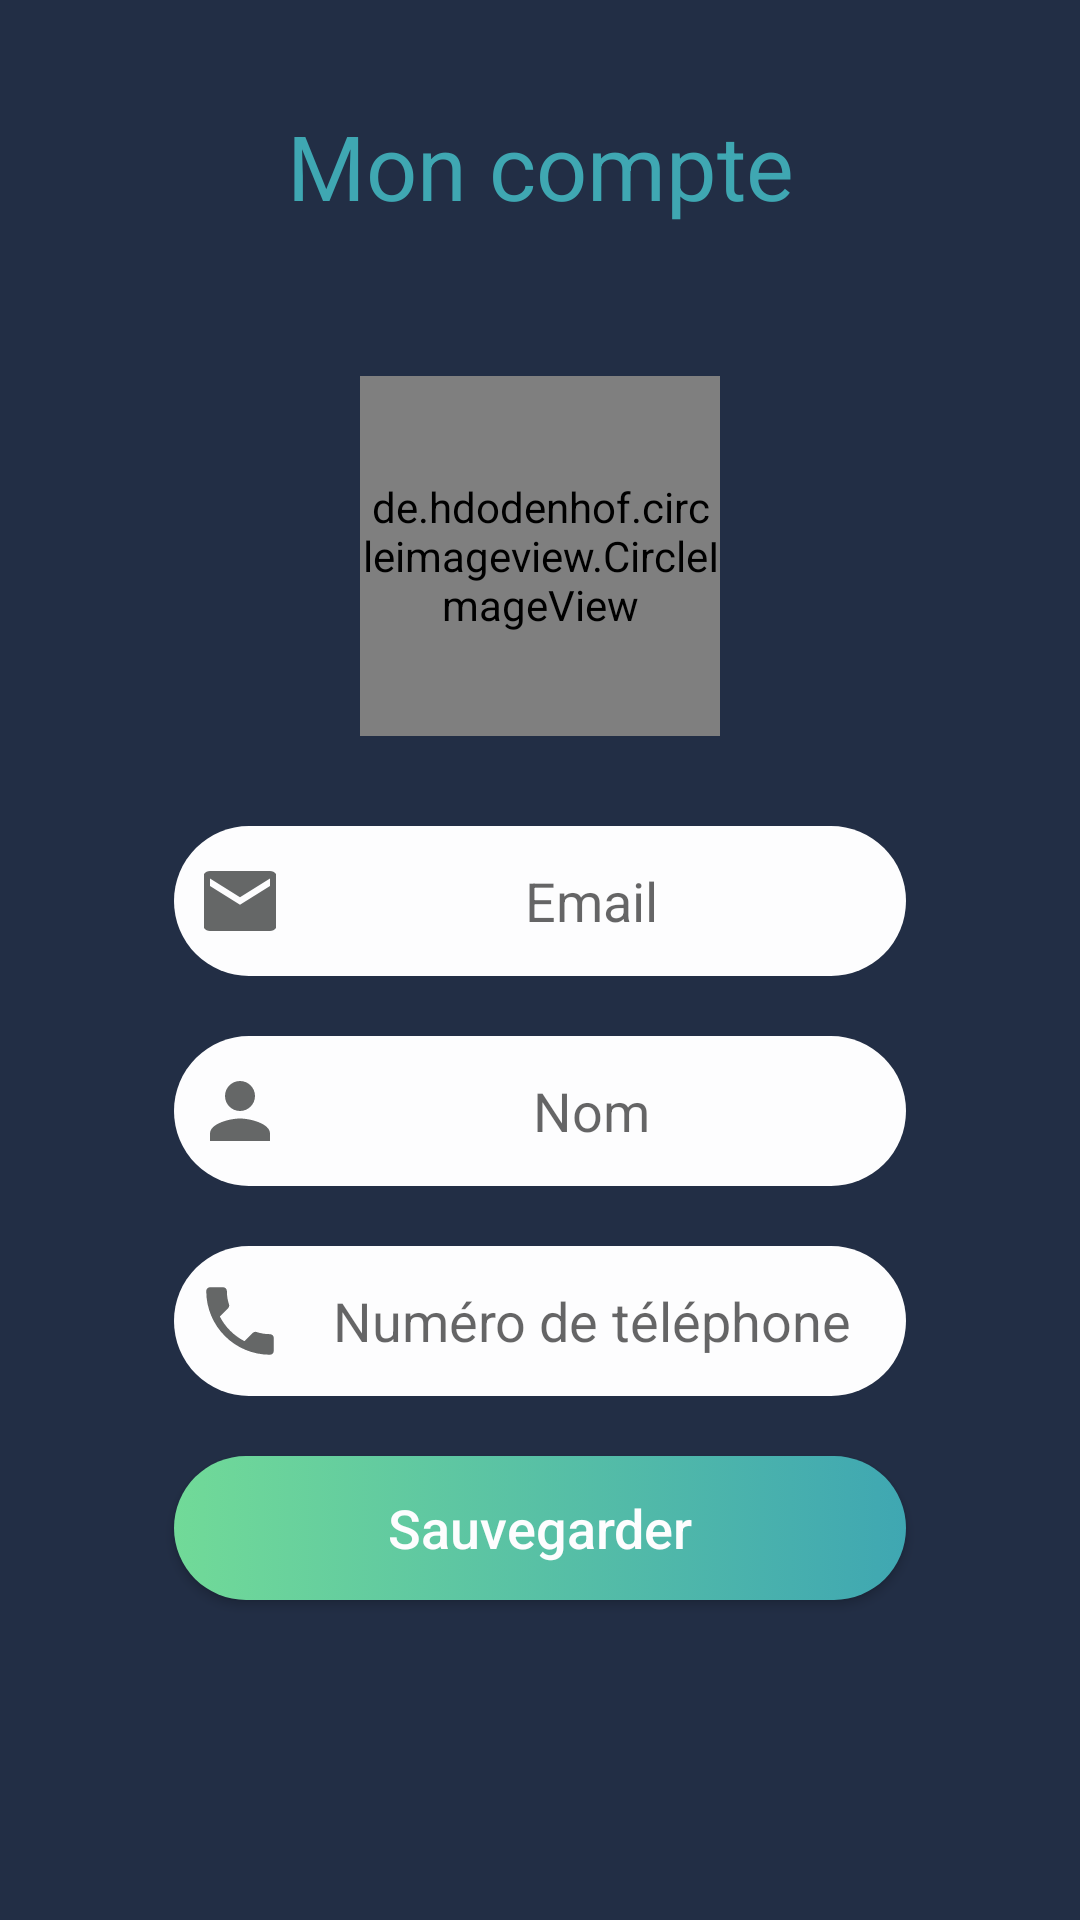

The Android layout XML behind this screen, and the referenced resources:
<!-- AndroidManifest.xml: application theme AppTheme -->
<!-- res/layout/activity_my_account.xml -->
<?xml version="1.0" encoding="utf-8"?>
<RelativeLayout xmlns:android="http://schemas.android.com/apk/res/android"
    xmlns:tools="http://schemas.android.com/tools"
    android:id="@+id/activity_my_account"
    android:layout_width="match_parent"
    android:layout_height="match_parent"
    android:paddingBottom="70dp"
    android:paddingLeft="48dp"
    android:paddingRight="48dp"
    android:background="@color/colorPrimary"
    tools:context=".MyAccountActivity">

    <LinearLayout
        android:layout_width="match_parent"
        android:layout_height="match_parent"
        android:layout_centerVertical="true"
        android:layout_centerHorizontal="true"
        android:orientation="vertical">


        <TextView
            android:layout_width="match_parent"
            android:layout_height="wrap_content"
            android:layout_gravity="center_horizontal"
            android:text="@string/myaccount"
            style="@style/textView_style"
            android:textSize="30dp"
            android:layout_marginBottom="50dp"/>

        <de.hdodenhof.circleimageview.CircleImageView
            android:id="@+id/user_profile"
            android:layout_width="120dp"
            android:layout_height="120dp"
            android:layout_gravity="center"
            android:src="@drawable/default_img_user"
            android:layout_marginBottom="20dp"/>

        <EditText
            style="@style/editText_style"
            android:hint="@string/mail"
            android:paddingLeft="10dp"
            android:id="@+id/input_email_myaccount"
            android:focusable="false"
            android:clickable="false"
            android:drawableLeft="@drawable/ic_action_user"
            android:inputType="none"/>

        <EditText
            style="@style/editText_style"
            android:hint="@string/name"
            android:paddingLeft="10dp"
            android:id="@+id/input_name_myaccount"
            android:drawableLeft="@drawable/ic_action_person"
            android:inputType="text" />


        <EditText
            style="@style/editText_style"
            android:hint="@string/phone"
            android:id="@+id/input_phone_myaccount"
            android:paddingLeft="10dp"
            android:drawableLeft="@drawable/ic_action_phone"
            android:inputType="phone" />

        <Button
            android:id="@+id/btn_save_myaccount"
            style="@style/button_style"
            android:text="@string/Save" />

    </LinearLayout>
</RelativeLayout>
<!-- resources referenced by this layout -->
<resources>
  <color name="colorPrimary">#222E45</color>
  <!-- drawable ic_action_person (drawable-anydpi) -->
  <vector xmlns:android="http://schemas.android.com/apk/res/android"
      android:width="24dp"
      android:height="24dp"
      android:viewportWidth="19.2"
      android:viewportHeight="19.2"
      android:tint="#3E4141"
      android:alpha="0.8">
    <group android:translateX="-2.4"
        android:translateY="-2.4">
        <path
            android:fillColor="#FF000000"
            android:pathData="M12,12c2.21,0 4,-1.79 4,-4s-1.79,-4 -4,-4 -4,1.79 -4,4 1.79,4 4,4zM12,14c-2.67,0 -8,1.34 -8,4v2h16v-2c0,-2.66 -5.33,-4 -8,-4z"/>
    </group>
  </vector>
  <string name="Save">Sauvegarder</string>
  <string name="mail">Email</string>
  <string name="myaccount">Mon compte</string>
  <string name="name">Nom</string>
  <string name="phone">Numéro de téléphone</string>
  <style name="button_style">
          <item name="android:background">@drawable/button_background</item>
          <item name="android:layout_margin">10dp</item>
          <item name="android:layout_width">match_parent</item>
          <item name="android:layout_height">wrap_content</item>
          <item name="android:textColor">#FDFDFE</item>
          <item name="android:textAllCaps">false</item>
          <item name="android:textSize">18sp</item>
      </style>
  <style name="editText_style">
          <item name="android:gravity">center</item>
          <item name="android:background">@drawable/edit_background</item>
          <item name="android:layout_width">match_parent</item>
          <item name="android:layout_height">wrap_content</item>
          <item name="android:layout_margin">10dp</item>
          <item name="android:ems">10</item>
      </style>
  <style name="textView_style">
          <item name="android:gravity">center</item>
          <item name="android:textColor">@color/colorPrimaryDark</item>
          <item name="android:layout_width">match_parent</item>
          <item name="android:layout_height">wrap_content</item>
       </style>
  <style name="AppTheme" parent="Theme.AppCompat.Light.NoActionBar">
          
          <item name="colorPrimary">@color/colorPrimary</item>
          <item name="colorPrimaryDark">@color/colorPrimaryDark</item>
          <item name="colorAccent">@color/colorAccent</item>
          <item name="android:windowAnimationStyle">@style/ActivityAnimations</item>
      </style>
  <!-- drawable button_background (drawable) -->
  <?xml version="1.0" encoding="utf-8" ?>
  <selector xmlns:android="http://schemas.android.com/apk/res/android">
      <item >
          <shape android:shape="rectangle">
              <corners android:radius="50dp"/>
              <solid android:color="#FDFDFE"/>
              <size android:height="25dp"/>
              <gradient android:startColor="#71DA98" android:endColor="@color/colorPrimaryDark"/>
          </shape>
      </item>
  </selector>
  <!-- drawable edit_background (drawable) -->
  <?xml version="1.0" encoding="utf-8" ?>
  <selector xmlns:android="http://schemas.android.com/apk/res/android">
      <item >
          <shape android:shape="rectangle">
              <corners android:radius="50dp"/>
                  <solid android:color="#FDFDFE"/>
              <size android:height="50dp"/>
          </shape>
      </item>
  </selector>
  <color name="colorPrimaryDark">#3FA7B2</color>
  <color name="colorAccent">#D81B60</color>
  <style name="ActivityAnimations" parent="@android:style/Animation.Activity">
          <item name="android:activityOpenEnterAnimation">@anim/fade_in</item>
          <item name="android:activityOpenExitAnimation">@anim/fade_out</item>
          <item name="android:activityCloseEnterAnimation">@anim/fade_in</item>
          <item name="android:activityCloseExitAnimation">@anim/fade_out</item>
      </style>
</resources>
